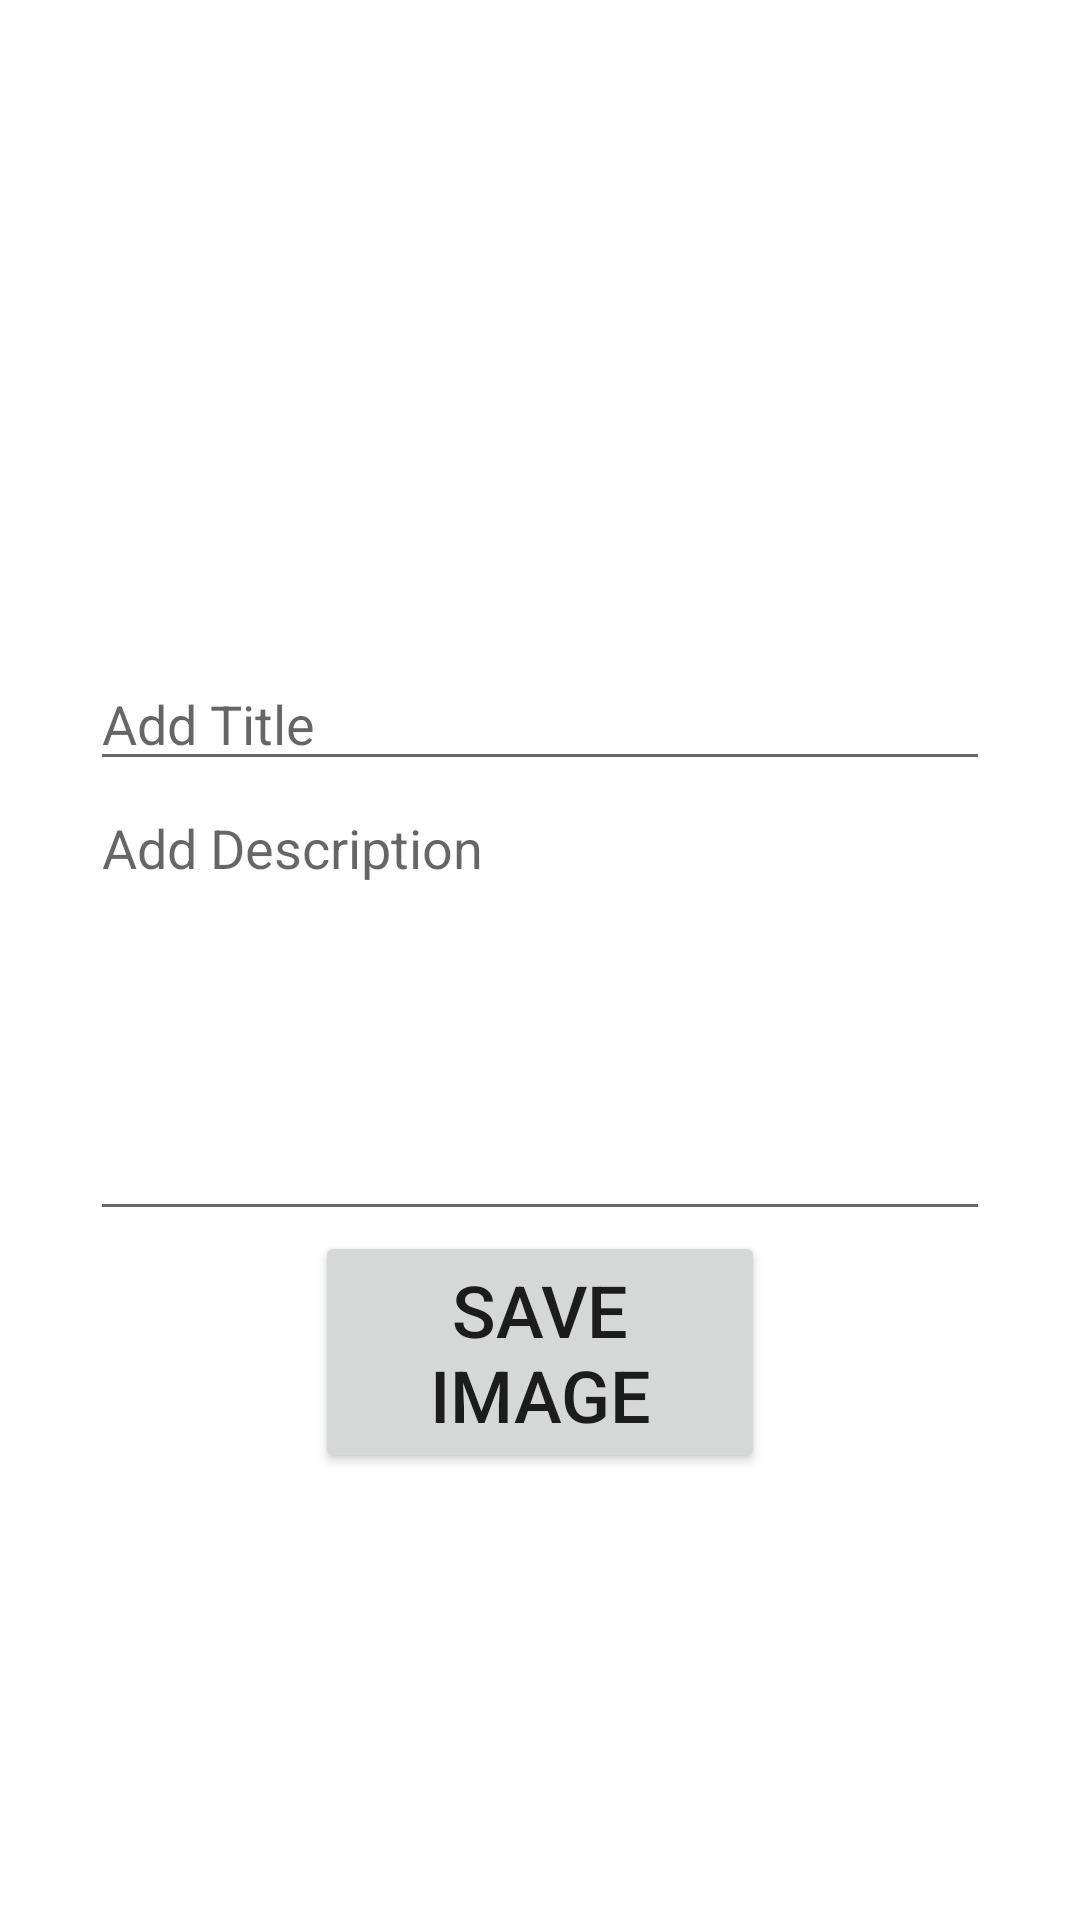

Here is an Android app screen rendered from its layout file. Give the layout XML and the strings, colors and styles it references.
<!-- AndroidManifest.xml: application theme Theme.AlbumArc -->
<!-- res/layout/activity_add_image.xml -->
<?xml version="1.0" encoding="utf-8"?>
<androidx.constraintlayout.widget.ConstraintLayout xmlns:android="http://schemas.android.com/apk/res/android"
        xmlns:app="http://schemas.android.com/apk/res-auto"
        xmlns:tools="http://schemas.android.com/tools"
        android:layout_width="match_parent"
        android:layout_height="match_parent"
        tools:context=".AddImageActivity">

    <ImageView
            android:id="@+id/ivAddImage"
            android:layout_width="300dp"
            android:layout_height="50dp"
            android:layout_marginTop="20dp"
            android:scaleType="fitCenter"
            app:layout_constraintEnd_toEndOf="parent"
            app:layout_constraintHorizontal_bias="0.5"
            app:layout_constraintStart_toStartOf="parent"
            app:layout_constraintTop_toTopOf="parent"
            app:srcCompat="@drawable/uploadimageimage" />

    <LinearLayout
            android:layout_width="match_parent"
            android:layout_height="wrap_content"
            android:gravity="center"
            android:orientation="vertical"
            app:layout_constraintBottom_toBottomOf="parent"
            app:layout_constraintTop_toBottomOf="@+id/ivAddImage"
            app:layout_constraintVertical_bias="0.5"
            tools:layout_editor_absoluteX="1dp">

        <EditText
                android:id="@+id/editTextAddTitle"
                android:layout_width="300dp"
                android:layout_height="wrap_content"
                android:ems="10"
                android:hint="Add Title"
                android:inputType="textPersonName"
                android:textColor="@color/black" />

        <EditText
                android:id="@+id/editTextAddDescription"
                android:layout_width="300dp"
                android:layout_height="150dp"
                android:ems="10"
                android:gravity="start|top"
                android:hint="Add Description"
                android:inputType="textMultiLine"
                android:textColor="@color/black" />

        <Button
                android:id="@+id/buttonSave"
                android:layout_width="150dp"
                android:layout_height="wrap_content"
                android:text="Save Image"
                android:textSize="24sp" />
    </LinearLayout>
</androidx.constraintlayout.widget.ConstraintLayout>
<!-- resources referenced by this layout -->
<resources>
  <style name="Theme.AlbumArc" parent="Theme.MaterialComponents.DayNight.DarkActionBar">
          
          <item name="colorPrimary">@color/purple_500</item>
          <item name="colorPrimaryVariant">@color/purple_700</item>
          <item name="colorOnPrimary">@color/white</item>
          
          <item name="colorSecondary">@color/teal_200</item>
          <item name="colorSecondaryVariant">@color/teal_700</item>
          <item name="colorOnSecondary">@color/black</item>
          
          <item name="android:statusBarColor">?attr/colorPrimaryVariant</item>
          
      </style>
  <!-- not gathered from this repository: default colours our renderer supplied (Android Studio template values) -->
  <color name="purple_500">#FF6200EE</color>
  <color name="purple_700">#FF3700B3</color>
  <color name="teal_200">#FF03DAC5</color>
  <color name="teal_700">#FF018786</color>
  <color name="black">#FF000000</color>
  <color name="white">#FFFFFFFF</color>
</resources>
